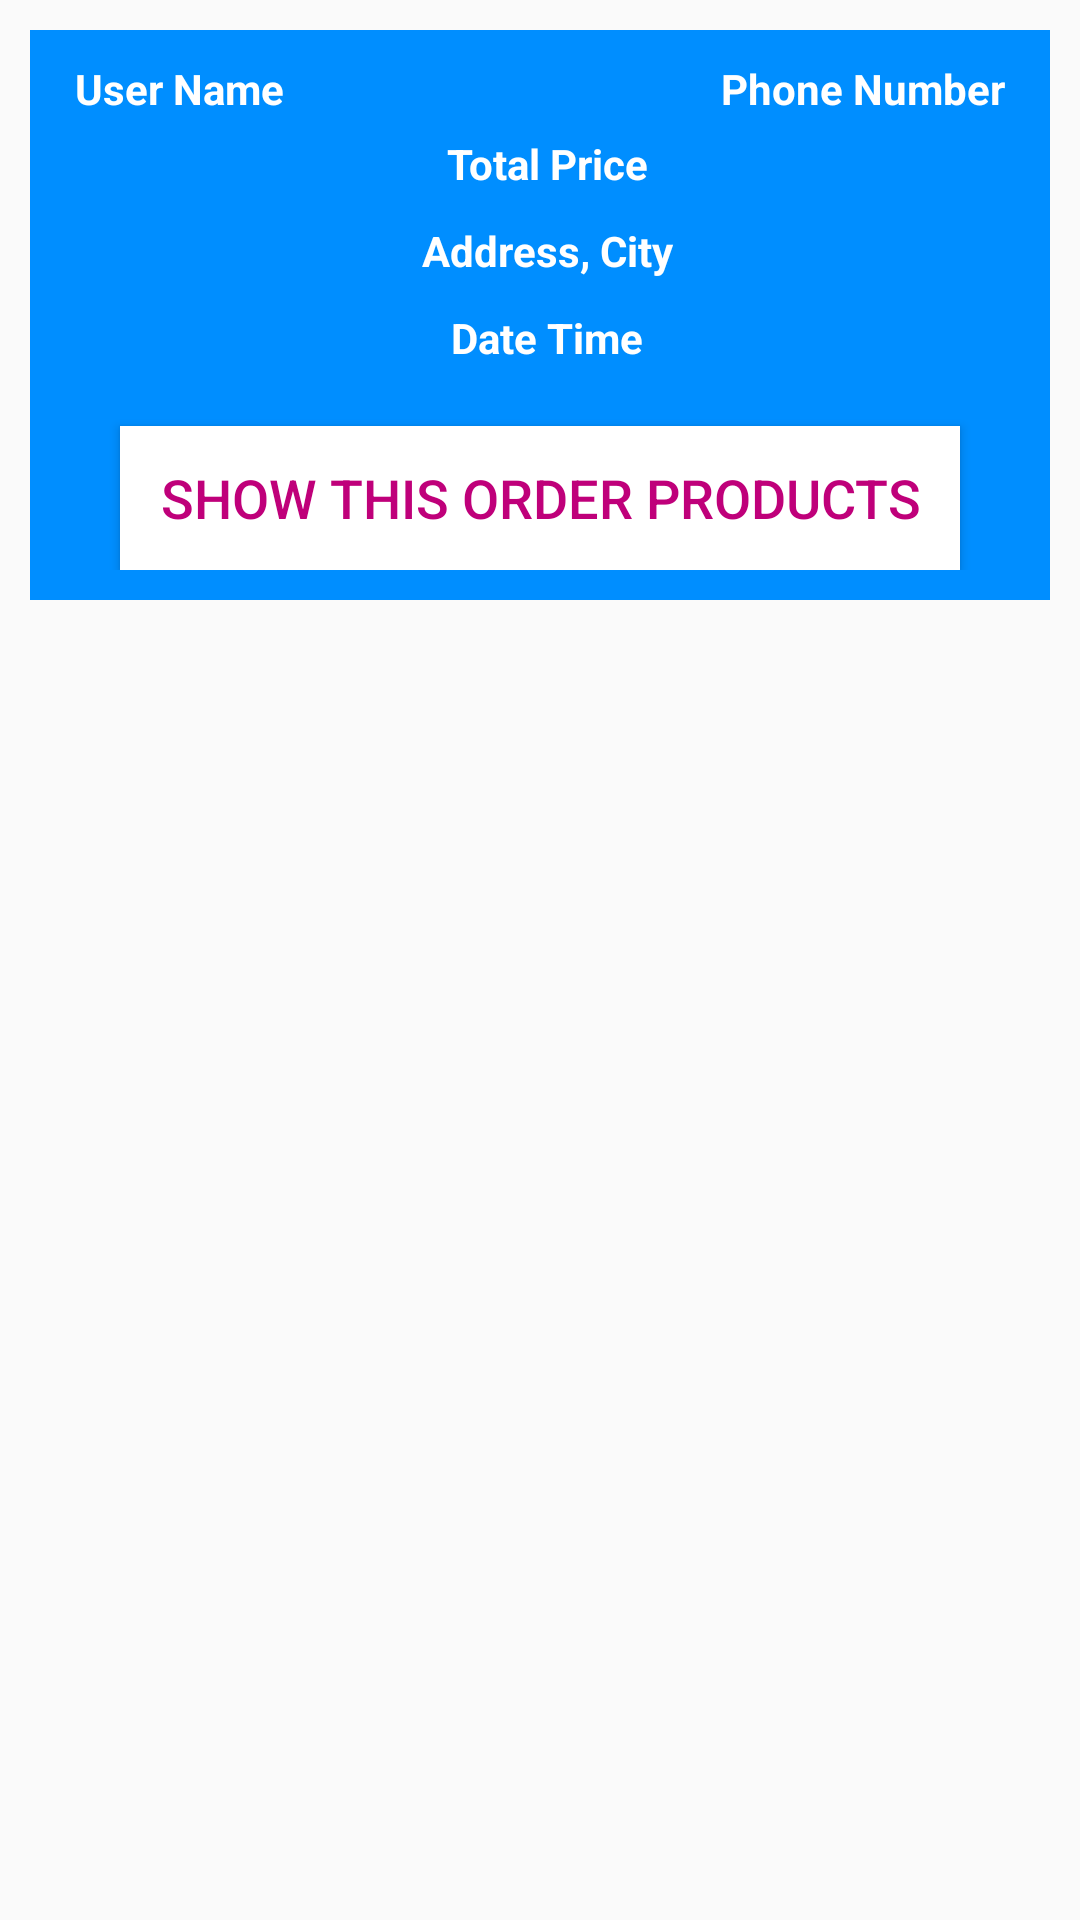

Android layout source for this screen:
<!-- AndroidManifest.xml: application theme Theme.F21G4_Minions -->
<!-- res/layout/orders_layout.xml -->
<?xml version="1.0" encoding="utf-8"?>
<RelativeLayout xmlns:android="http://schemas.android.com/apk/res/android"
    android:layout_width="match_parent"
    android:layout_height="wrap_content">

    <RelativeLayout
        android:layout_width="match_parent"
        android:layout_height="wrap_content"
        android:padding="10sp"
        android:layout_margin="10dp"
        android:background="@color/textHeading">

        <TextView
            android:id="@+id/order_user_name"
            android:layout_width="160sp"
            android:layout_height="wrap_content"
            android:text="@string/ordersLayout_orderUserName_text"
            android:textColor="@android:color/white"
            android:textSize="14sp"
            android:layout_marginLeft="5sp"
            android:layout_marginStart="5sp"
            android:textStyle="bold"
            />

        <TextView
            android:id="@+id/order_phone_number"
            android:layout_width="160sp"
            android:layout_height="wrap_content"
            android:layout_alignParentEnd="true"
            android:layout_marginLeft="5sp"
            android:layout_marginRight="5sp"
            android:gravity="right"
            android:textAlignment="gravity"
            android:text="@string/ordersLayout_orderPhoneNumber_text"
            android:textColor="@android:color/white"
            android:textSize="14sp"
            android:textStyle="bold"
            android:layout_alignParentRight="true" />

        <TextView
            android:id="@+id/order_total_price"
            android:layout_width="match_parent"
            android:layout_height="wrap_content"
            android:text="@string/ordersLayout_orderTotalPrice_text"
            android:textColor="@android:color/white"
            android:textSize="14sp"
            android:layout_marginLeft="5sp"
            android:layout_marginStart="5sp"
            android:textStyle="bold"
            android:gravity="center"
            android:layout_marginTop="25dp"
            />

        <TextView
            android:id="@+id/order_address_city"
            android:layout_width="match_parent"
            android:layout_height="wrap_content"
            android:text="@string/ordersLayout_orderAddressCity_text"
            android:textColor="@android:color/white"
            android:textSize="14sp"
            android:layout_marginLeft="5sp"
            android:layout_marginStart="5sp"
            android:textStyle="bold"
            android:layout_below="@+id/order_total_price"
            android:gravity="center"
            android:layout_marginTop="10dp"
            />

        <TextView
            android:id="@+id/order_date_time"
            android:layout_width="match_parent"
            android:layout_height="wrap_content"
            android:text="@string/ordersLayout_orderDateTime_text"
            android:textColor="@android:color/white"
            android:textSize="14sp"
            android:layout_marginLeft="5sp"
            android:layout_marginStart="5sp"
            android:textStyle="bold"
            android:layout_below="@+id/order_address_city"
            android:gravity="center"
            android:layout_marginTop="10dp"
            />

        <Button
            android:id="@+id/show_all_products_btn"
            android:layout_width="match_parent"
            android:layout_height="wrap_content"
            android:layout_marginLeft="20dp"
            android:layout_marginRight="20dp"
            android:layout_marginTop="20dp"
            android:text="@string/ordersLayout_showAllProductsBtn_text"
            android:textSize="18sp"
            android:background="@color/white"
            android:textColor="@color/colorPrimaryDark"
            android:layout_below="@+id/order_date_time"
            />


    </RelativeLayout>

</RelativeLayout>
<!-- resources referenced by this layout -->
<resources>
  <color name="colorPrimaryDark">#BF007A</color>
  <color name="textHeading">#008eff</color>
  <color name="white">#FFFFFFFF</color>
  <string name="ordersLayout_orderAddressCity_text">Address, City</string>
  <string name="ordersLayout_orderDateTime_text">Date Time</string>
  <string name="ordersLayout_orderPhoneNumber_text">Phone Number</string>
  <string name="ordersLayout_orderTotalPrice_text">Total Price</string>
  <string name="ordersLayout_orderUserName_text">User Name</string>
  <string name="ordersLayout_showAllProductsBtn_text">Show This Order Products</string>
  <style name="Theme.F21G4_Minions" parent="Theme.AppCompat.Light.NoActionBar">
          
          <item name="colorPrimary">@color/blue</item>
          <item name="colorPrimaryVariant">@color/pink</item>
          <item name="colorOnPrimary">@color/white</item>
          
          <item name="colorSecondary">@color/teal_200</item>
          <item name="colorSecondaryVariant">@color/teal_700</item>
          <item name="colorOnSecondary">@color/black</item>
          
          <item name="android:statusBarColor" tools:targetApi="l">?attr/colorPrimaryVariant</item>
          
      </style>
  <color name="blue">#00f0ff</color>
  <color name="pink">#ff5ccb</color>
  <color name="teal_200">#FF03DAC5</color>
  <color name="teal_700">#FF018786</color>
  <color name="black">#FF000000</color>
</resources>
